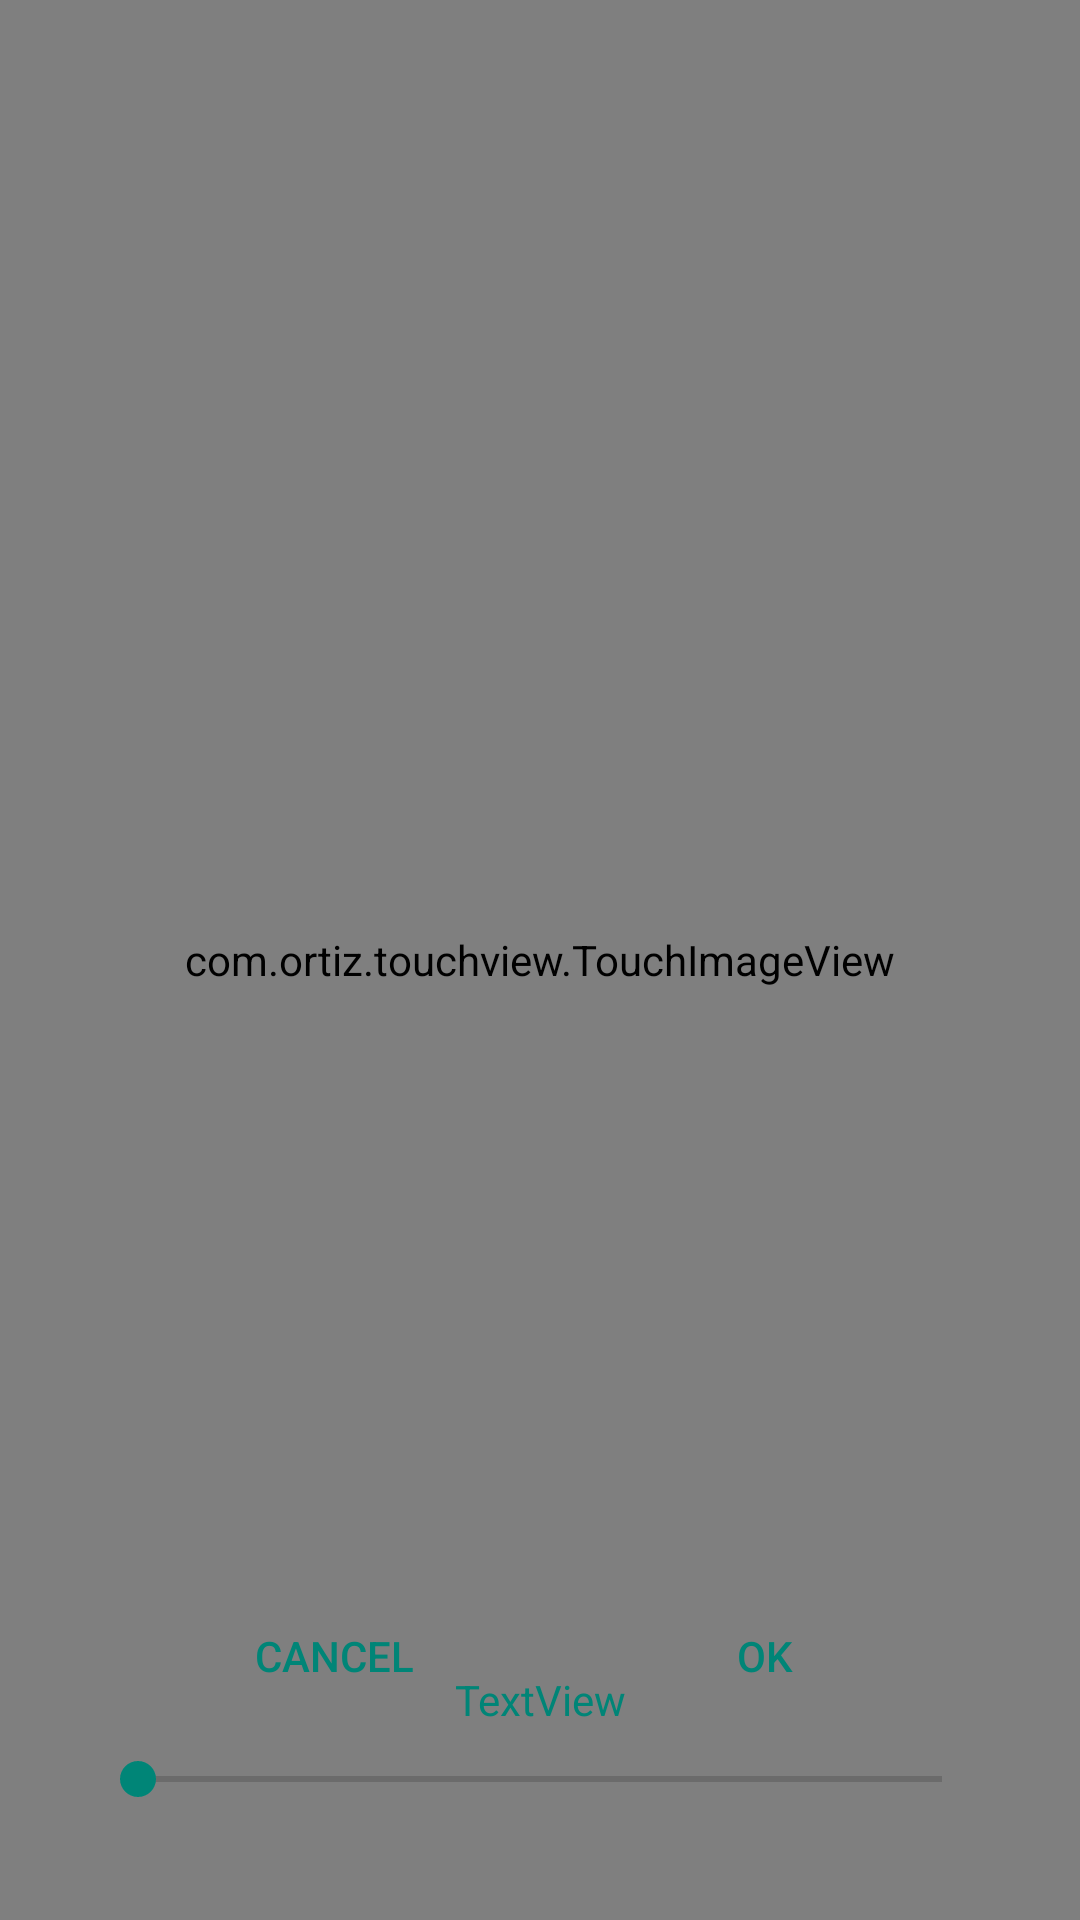

Layout XML and referenced resources for this Android screen:
<!-- AndroidManifest.xml: activity theme WallpaperSettingsTheme -->
<!-- res/layout/activity_wallpaper.xml -->
<?xml version="1.0" encoding="utf-8"?>
<androidx.constraintlayout.widget.ConstraintLayout xmlns:android="http://schemas.android.com/apk/res/android"
    xmlns:app="http://schemas.android.com/apk/res-auto"
    android:layout_width="match_parent"
    android:layout_height="match_parent"
    android:foregroundTint="?attr/colorAccent">

    <com.ortiz.touchview.TouchImageView
        android:id="@+id/image"
        android:layout_width="match_parent"
        android:layout_height="match_parent"
        android:background="@drawable/border"
        app:layout_constraintBottom_toBottomOf="parent"
        app:layout_constraintEnd_toEndOf="parent"
        app:layout_constraintStart_toStartOf="parent"
        app:layout_constraintTop_toTopOf="parent" />

    <Button
        android:id="@+id/buttonCancel"
        style="@style/Widget.AppCompat.Button.ButtonBar.AlertDialog"
        android:layout_width="wrap_content"
        android:layout_height="wrap_content"
        android:layout_marginBottom="64dp"
        android:text="@android:string/cancel"
        app:layout_constraintBottom_toBottomOf="parent"
        app:layout_constraintEnd_toStartOf="@+id/buttonOk"
        app:layout_constraintStart_toStartOf="parent" />

    <Button
        android:id="@+id/buttonOk"
        style="@style/Widget.AppCompat.Button.ButtonBar.AlertDialog"
        android:layout_width="wrap_content"
        android:layout_height="wrap_content"
        android:text="@android:string/ok"
        app:layout_constraintBottom_toBottomOf="@+id/buttonCancel"
        app:layout_constraintEnd_toEndOf="parent"
        app:layout_constraintStart_toEndOf="@id/buttonCancel"
        app:layout_constraintTop_toTopOf="@+id/buttonCancel" />

    <SeekBar
        android:id="@+id/hingeGap"
        android:layout_width="300dp"
        android:layout_height="wrap_content"
        android:layout_marginTop="8dp"
        android:outlineAmbientShadowColor="?attr/colorAccent"
        android:outlineSpotShadowColor="?attr/colorAccent"
        app:layout_constraintEnd_toEndOf="@+id/buttonOk"
        app:layout_constraintStart_toStartOf="@+id/buttonCancel"
        app:layout_constraintTop_toBottomOf="@+id/buttonCancel" />

    <TextView
        android:id="@+id/hingeValue"
        android:layout_width="wrap_content"
        android:layout_height="wrap_content"
        android:text="TextView"
        android:textColor="?attr/colorAccent"
        app:layout_constraintBottom_toBottomOf="@+id/buttonCancel"
        app:layout_constraintEnd_toEndOf="@+id/hingeGap"
        app:layout_constraintStart_toStartOf="@+id/hingeGap" />

    <ImageView
        android:id="@+id/hingeLeft"
        android:layout_width="wrap_content"
        android:layout_height="wrap_content"
        android:layout_marginEnd="16dp"
        android:tint="?attr/colorAccent"
        app:layout_constraintBottom_toBottomOf="@+id/hingeGap"
        app:layout_constraintEnd_toStartOf="@+id/hingeGap"
        app:layout_constraintTop_toTopOf="@+id/hingeGap"
        app:srcCompat="@drawable/ic_arrow_left" />

    <ImageView
        android:id="@+id/hingeRight"
        android:layout_width="wrap_content"
        android:layout_height="wrap_content"
        android:layout_marginStart="16dp"
        android:tint="?attr/colorAccent"
        app:layout_constraintBottom_toBottomOf="@+id/hingeGap"
        app:layout_constraintStart_toEndOf="@+id/hingeGap"
        app:layout_constraintTop_toTopOf="@+id/hingeGap"
        app:srcCompat="@drawable/ic_arrow_right" />

</androidx.constraintlayout.widget.ConstraintLayout>
<!-- resources referenced by this layout -->
<resources>
  <!-- drawable border (drawable) -->
  <shape xmlns:android="http://schemas.android.com/apk/res/android"
      android:shape="rectangle" >
      <solid android:color="@android:color/transparent" />
      <stroke android:width="1dip" android:color="#4fa5d5"/>
  </shape>
  <!-- drawable ic_arrow_left (drawable) -->
  <vector xmlns:android="http://schemas.android.com/apk/res/android"
      android:width="24dp"
      android:height="24dp"
      android:viewportWidth="24"
      android:viewportHeight="24"
      android:tint="#FFFFFF">
    <path
        android:fillColor="@android:color/white"
        android:pathData="M14,7l-5,5 5,5V7z"/>
  </vector>
  <!-- drawable ic_arrow_right (drawable) -->
  <vector xmlns:android="http://schemas.android.com/apk/res/android"
      android:width="24dp"
      android:height="24dp"
      android:viewportWidth="24"
      android:viewportHeight="24"
      android:tint="#FFFFFF">
    <path
        android:fillColor="@android:color/white"
        android:pathData="M10,17l5,-5 -5,-5v10z"/>
  </vector>
  <style name="WallpaperSettingsTheme" parent="Theme.AppCompat.DayNight.NoActionBar">
          <item name="android:navigationBarColor">@android:color/transparent</item>
          <item name="android:statusBarColor">@android:color/transparent</item>
      </style>
</resources>
